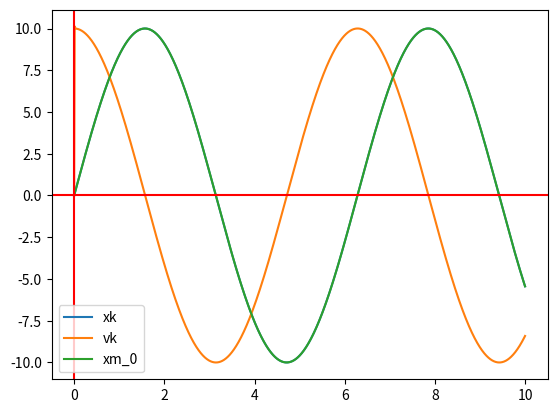

Source code (Python):
import random
import matplotlib.pyplot as plt
import numpy as np

dt = 0.001

xk_0=0
vk_0 = 0
a = 0.45
b = 0.1
t = np.linspace(0,10,10000)
xk_1 = []
vk_1 = []
xm_0 = 10*np.sin(t)

for xm in xm_0:
    # xm = random.random()*100
    # xm_0.append(xm)
    xk = xk_0 + vk_0*dt
    vk = vk_0

    rk = xm - xk
    xk +=a*rk
    vk += (b*rk)/dt

    xk_0 = xk
    vk_0 = vk 

    xk_1.append(xk_0)
    vk_1.append(vk_0)

plt.plot(t, xk_1, label='xk')
plt.plot(t, vk_1, label ='vk')
plt.plot(t, xm_0,label='xm_0')

plt.axhline(0, color='red')
plt.axvline(0, color='red')

plt.legend()

plt.show()